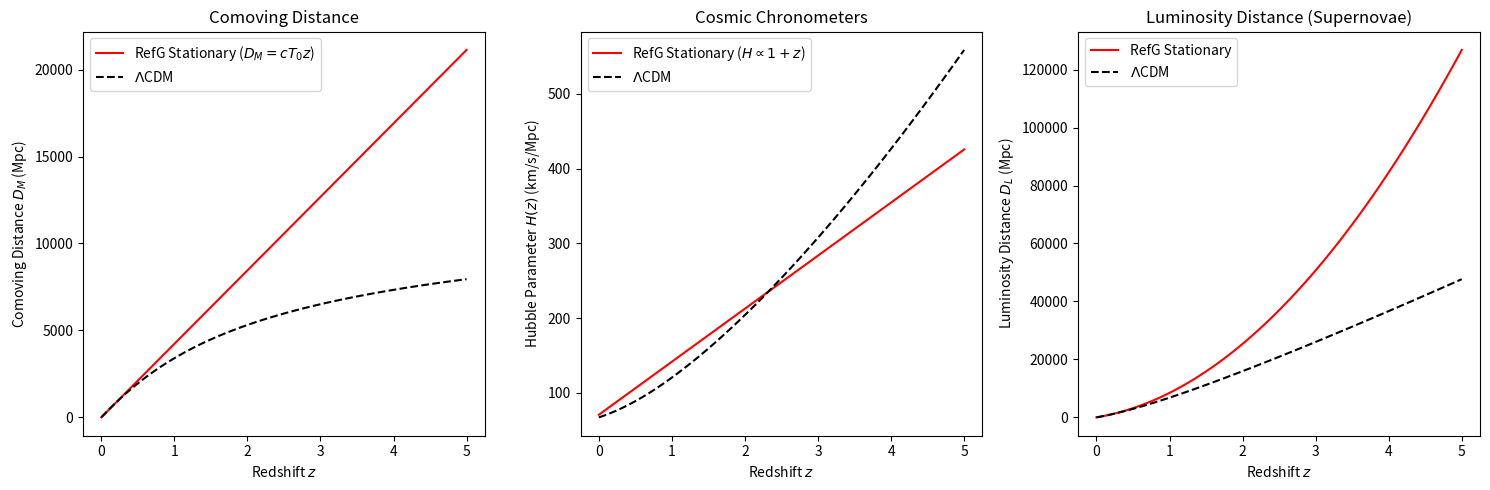

The matplotlib source for this figure:
import numpy as np
import matplotlib.pyplot as plt
import json

# Model Version and Constants
MODEL_VERSION = "RefG-Stationary-v1.0"
T0_Gyr = 13.793
c0_km_s = 299792.458
Mpc_to_km = 3.085677581e19
Gyr_to_s = 3.1536e16
T0_s = T0_Gyr * Gyr_to_s
T0_Mpc = T0_s * c0_km_s / Mpc_to_km  # c0 * T0 in Mpc

# Theoretical derivations from Stationary Branch Axioms
# 1. A = t/T0
# 2. p = 1/A = 1+z
# 3. c_coord = c0 * p^2 = c0 * (1+z)^2
# 4. dt = -T0 / (1+z)^2 dz

def D_M_theory(z):
    # Integral of c_coord dt
    # c_coord dt = c0 (1+z)^2 * [T0 / (1+z)^2] dz = c0 T0 dz
    # D_M = c0 T0 z
    return T0_Mpc * z

def D_L_theory(z):
    # D_L = D_M * (1+z)
    return D_M_theory(z) * (1.0 + z)

def H_CC_theory(z):
    # Standard: dt = -dz / ((1+z) H(z))
    # RefG: dt = -T0 / (1+z)^2 dz
    # Therefore: H(z) = (1+z) / T0
    # Let's return in km/s/Mpc
    # H = (1+z) / T0_s
    return (1.0 + z) / T0_s * Mpc_to_km

def F_AP_theory(z):
    # F_AP = D_A * H / c0 = (D_M / (1+z)) * H / c0
    # F_AP = (c0 T0 z / (1+z)) * ((1+z) / T0) / c0 = z
    return z

# Calculate values over redshift range
z_vals = np.linspace(0, 5, 100)
DM_vals = D_M_theory(z_vals)
DL_vals = D_L_theory(z_vals)
H_vals = H_CC_theory(z_vals)
FAP_vals = F_AP_theory(z_vals)

# Present Day Values (z=0)
H0 = H_CC_theory(0.0)

# Check assertions
assert abs(H0 - 70.9) < 0.2, f"H0 prediction failed: {H0}"
assert abs(D_M_theory(1.0) - T0_Mpc) < 0.1, "D_M linear relation failed"
assert abs(F_AP_theory(2.0) - 2.0) < 1e-5, "F_AP identity failed"

# Create JSON output
results = {
    "Model_Version": MODEL_VERSION,
    "H0_Prediction_km_s_Mpc": float(H0),
    "D_M_Relation": "c0 * T0 * z",
    "H_CC_Relation": "(1+z) / T0",
    "F_AP_Relation": "z",
    "Time_Dilation": "dt_obs / dt_emit = 1+z"
}

with open("w3_30_observables.json", "w") as f:
    json.dump(results, f, indent=4)
print("Results saved to w3_30_observables.json")
print(f"H0 Prediction: {H0:.2f} km/s/Mpc")

# Plotting against LambdaCDM for comparison
# LambdaCDM for plotting
Omega_m = 0.315
Omega_L = 1 - Omega_m
H0_lcdm = 67.4
def H_lcdm(z):
    return H0_lcdm * np.sqrt(Omega_m * (1+z)**3 + Omega_L)

from scipy.integrate import quad
def DM_lcdm(z):
    def integrand(x):
        return 1.0 / np.sqrt(Omega_m * (1+x)**3 + Omega_L)
    val, _ = quad(integrand, 0, z)
    return (c0_km_s / H0_lcdm) * val

DM_lcdm_vals = np.array([DM_lcdm(z) for z in z_vals])
DL_lcdm_vals = DM_lcdm_vals * (1+z_vals)
H_lcdm_vals = np.array([H_lcdm(z) for z in z_vals])

plt.figure(figsize=(15, 5))

plt.subplot(1, 3, 1)
plt.plot(z_vals, DM_vals, 'r-', label='RefG Stationary ($D_M = cT_0z$)')
plt.plot(z_vals, DM_lcdm_vals, 'k--', label='$\Lambda$CDM')
plt.xlabel('Redshift $z$')
plt.ylabel('Comoving Distance $D_M$ (Mpc)')
plt.title('Comoving Distance')
plt.legend()

plt.subplot(1, 3, 2)
plt.plot(z_vals, H_vals, 'r-', label='RefG Stationary ($H \propto 1+z$)')
plt.plot(z_vals, H_lcdm_vals, 'k--', label='$\Lambda$CDM')
plt.xlabel('Redshift $z$')
plt.ylabel('Hubble Parameter $H(z)$ (km/s/Mpc)')
plt.title('Cosmic Chronometers')
plt.legend()

plt.subplot(1, 3, 3)
plt.plot(z_vals, DL_vals, 'r-', label='RefG Stationary')
plt.plot(z_vals, DL_lcdm_vals, 'k--', label='$\Lambda$CDM')
plt.xlabel('Redshift $z$')
plt.ylabel('Luminosity Distance $D_L$ (Mpc)')
plt.title('Luminosity Distance (Supernovae)')
plt.legend()

plt.tight_layout()
plt.savefig('w3_30_observables.png', dpi=300)
print("Plot saved as w3_30_observables.png")
